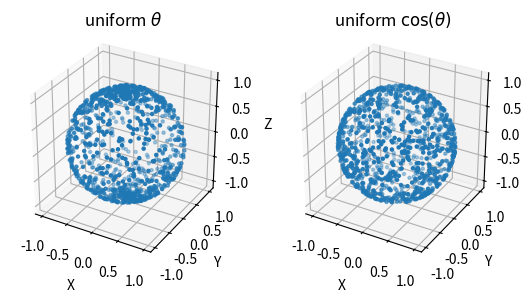

Reproduce this figure in Python. (Note: this script raises an exception after producing the figure.)
#isotropic scattering
from mpl_toolkits.mplot3d import Axes3D
import numpy as np
import matplotlib.pyplot as plt

number = 1000
X = np.zeros((number))
Y = np.zeros((number))
Z = np.zeros((number))

X_cos = np.zeros((number))
Y_cos = np.zeros((number))
Z_cos = np.zeros((number))


for i in range(number):
    azimuth = np.random.uniform(0.,2.*np.pi)
    polar = np.random.uniform(0.,np.pi)
    polar_cos = np.arccos(np.random.uniform(-1.,1.))

    X[i] = np.cos(azimuth)*np.sin(polar)
    Y[i] = np.sin(azimuth)*np.sin(polar)
    Z[i] = np.cos(polar)

    X_cos[i] = np.cos(azimuth)*np.sin(polar_cos)
    Y_cos[i] = np.sin(azimuth)*np.sin(polar_cos)
    Z_cos[i] = np.cos(polar_cos)
    
plt.close()
fig = plt.figure()

ax1 = fig.add_subplot(121, projection='3d')
ax1.scatter(X, Y, Z, marker='.',depthshade=True)
ax1.set_xlabel('X')
ax1.set_ylabel('Y')
ax1.set_zlabel('Z')
ax1.set_title(r'uniform $\theta$')
ax1.set_aspect('equal', 'box')

ax2 = fig.add_subplot(122, projection='3d')
ax2.scatter(X_cos, Y_cos, Z_cos, marker='.',depthshade=True)
ax2.set_xlabel('X')
ax2.set_ylabel('Y')
ax2.set_zlabel('Z')
ax2.set_title(r'uniform $\cos(\theta)$')
ax2.set_aspect('equal', 'box')

plt.savefig('random.png',dpi=200,bbox='tight')
#plt.show()
